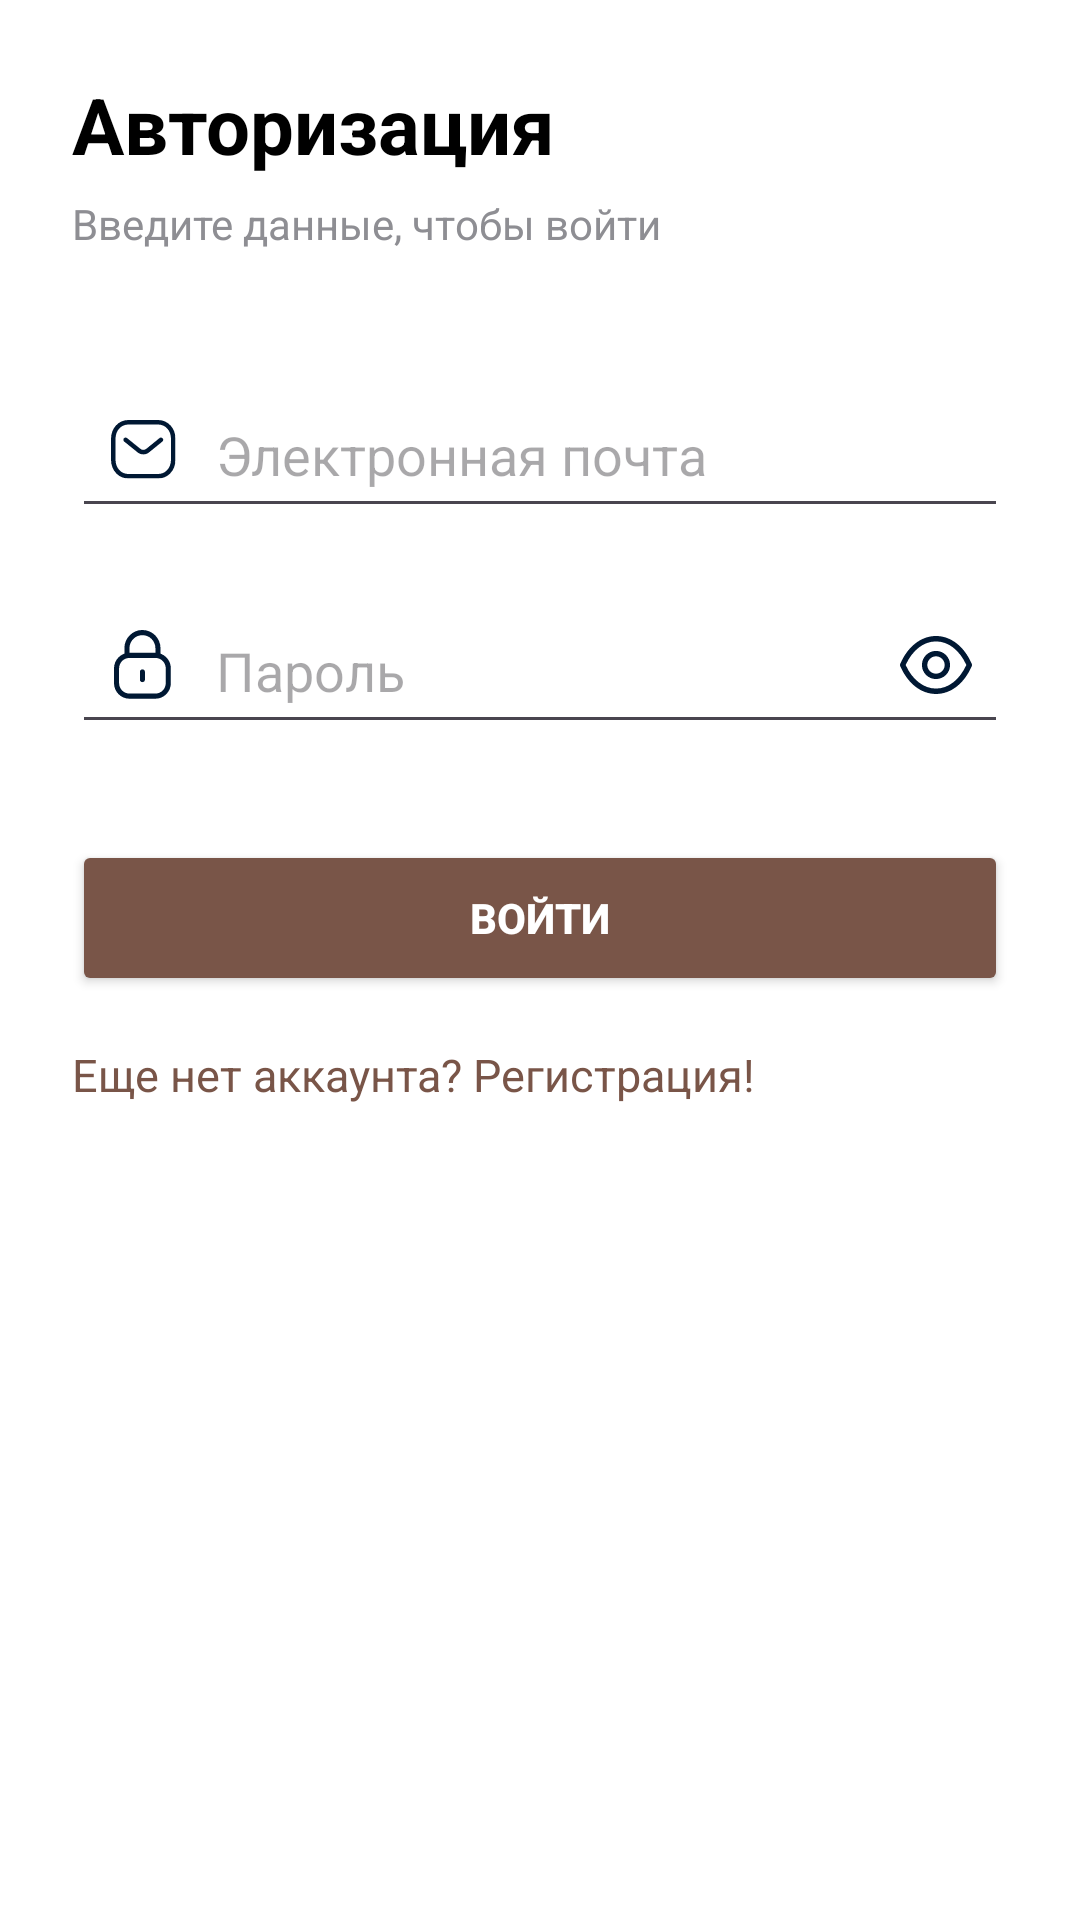

Produce the Android XML layout that renders to this screen, including the resource entries it uses.
<!-- AndroidManifest.xml: application theme Theme.PRAKTIKA -->
<!-- res/layout/activity_sign_in.xml -->
<?xml version="1.0" encoding="utf-8"?>
<androidx.constraintlayout.widget.ConstraintLayout xmlns:android="http://schemas.android.com/apk/res/android"
    xmlns:app="http://schemas.android.com/apk/res-auto"
    android:layout_width="match_parent"
    android:layout_height="match_parent"
    android:padding="24dp"
    android:background="#FFFFFF">

    
    <TextView
        android:id="@+id/text_title"
        android:layout_width="wrap_content"
        android:layout_height="wrap_content"
        android:text="Авторизация"
        android:textSize="26sp"
        android:textStyle="bold"
        android:textColor="#000000"
        app:layout_constraintTop_toTopOf="parent"
        app:layout_constraintStart_toStartOf="parent" />

    
    <TextView
        android:id="@+id/text_subtitle"
        android:layout_width="wrap_content"
        android:layout_height="wrap_content"
        android:text="Введите данные, чтобы войти"
        android:textSize="14sp"
        android:textColor="#8E8E93"
        app:layout_constraintTop_toBottomOf="@id/text_title"
        app:layout_constraintStart_toStartOf="parent"
        android:layout_marginTop="6dp"/>


    
    <EditText
        android:id="@+id/edit_email"
        android:layout_width="0dp"
        android:layout_height="52dp"
        android:hint="Электронная почта"
        android:paddingStart="48dp"
        android:inputType="textEmailAddress"
        app:layout_constraintTop_toBottomOf="@id/text_subtitle"
        app:layout_constraintStart_toStartOf="parent"
        app:layout_constraintEnd_toEndOf="parent"
        android:layout_marginTop="40dp"/>

    
    <ImageView
        android:id="@+id/icon_email"
        android:layout_width="24dp"
        android:layout_height="24dp"
        android:src="@drawable/ic_email"
        app:layout_constraintBottom_toBottomOf="@id/edit_email"
        app:layout_constraintStart_toStartOf="@id/edit_email"
        android:layout_marginStart="12dp"
        android:layout_marginBottom="14dp"/>


    
    <EditText
        android:id="@+id/edit_password"
        android:layout_width="0dp"
        android:layout_height="52dp"
        android:hint="Пароль"
        android:paddingStart="48dp"
        android:paddingEnd="48dp"
        android:inputType="textPassword"
        app:layout_constraintTop_toBottomOf="@id/edit_email"
        app:layout_constraintStart_toStartOf="parent"
        app:layout_constraintEnd_toEndOf="parent"
        android:layout_marginTop="20dp" />

    
    <ImageView
        android:id="@+id/icon_lock"
        android:layout_width="24dp"
        android:layout_height="24dp"
        android:src="@drawable/ic_lock"
        app:layout_constraintStart_toStartOf="@id/edit_password"
        app:layout_constraintBottom_toBottomOf="@id/edit_password"
        android:layout_marginStart="12dp"
        android:layout_marginBottom="14dp" />

    
    <ImageView
        android:id="@+id/icon_eye"
        android:layout_width="24dp"
        android:layout_height="24dp"
        android:src="@drawable/ic_eye"
        app:layout_constraintEnd_toEndOf="@id/edit_password"
        app:layout_constraintBottom_toBottomOf="@id/edit_password"
        android:layout_marginEnd="12dp"
        android:layout_marginBottom="14dp" />


    
    <Button
        android:id="@+id/btn_login"
        android:layout_width="0dp"
        android:layout_height="52dp"
        android:text="Войти"
        android:textStyle="bold"
        android:textColor="#FFFFFF"
        android:backgroundTint="#795548"
        app:layout_constraintTop_toBottomOf="@id/edit_password"
        android:layout_marginTop="32dp"
        app:layout_constraintStart_toStartOf="parent"
        app:layout_constraintEnd_toEndOf="parent"/>
    
    <TextView
        android:id="@+id/text_register"
        android:layout_width="wrap_content"
        android:layout_height="wrap_content"
        android:text="Еще нет аккаунта? Регистрация!"
        android:textColor="#795548"
        android:textSize="15sp"
        app:layout_constraintTop_toBottomOf="@id/btn_login"
        app:layout_constraintStart_toStartOf="parent"
        android:layout_marginTop="16dp"/>

</androidx.constraintlayout.widget.ConstraintLayout>
<!-- resources referenced by this layout -->
<resources>
  <!-- drawable ic_email (drawable) -->
  <vector xmlns:android="http://schemas.android.com/apk/res/android"
      android:width="18dp"
      android:height="18dp"
      android:viewportWidth="18"
      android:viewportHeight="18">
    <path
        android:pathData="M8.833,10.099C8.331,10.099 7.831,9.933 7.412,9.601L4.049,6.889C3.806,6.694 3.769,6.34 3.963,6.098C4.159,5.857 4.513,5.819 4.754,6.013L8.115,8.722C8.537,9.057 9.132,9.057 9.557,8.719L12.884,6.015C13.126,5.818 13.48,5.855 13.676,6.097C13.872,6.337 13.835,6.691 13.594,6.888L10.262,9.597C9.84,9.931 9.336,10.099 8.833,10.099Z"
        android:fillColor="#001833"
        android:fillType="evenOdd"/>
    <group>
      <clip-path
          android:pathData="M0.75,1.5H16.875V16.125H0.75V1.5Z"
          android:fillType="evenOdd"/>
      <path
          android:pathData="M5.129,15H12.494C12.496,14.998 12.502,15 12.506,15C13.362,15 14.121,14.694 14.703,14.113C15.379,13.44 15.75,12.473 15.75,11.391V6.24C15.75,4.145 14.38,2.625 12.494,2.625H5.131C3.244,2.625 1.875,4.145 1.875,6.24V11.391C1.875,12.473 2.247,13.44 2.922,14.113C3.504,14.694 4.264,15 5.119,15H5.129ZM5.116,16.125C3.959,16.125 2.926,15.705 2.128,14.91C1.239,14.024 0.75,12.774 0.75,11.391V6.24C0.75,3.538 2.633,1.5 5.131,1.5H12.494C14.992,1.5 16.875,3.538 16.875,6.24V11.391C16.875,12.774 16.386,14.024 15.497,14.91C14.7,15.704 13.666,16.125 12.506,16.125H12.494H5.131H5.116Z"
          android:fillColor="#001833"
          android:fillType="evenOdd"/>
    </group>
  </vector>
  <!-- drawable ic_eye (drawable) -->
  <vector xmlns:android="http://schemas.android.com/apk/res/android"
      android:width="18dp"
      android:height="15dp"
      android:viewportWidth="18"
      android:viewportHeight="15">
    <path
        android:pathData="M8.999,5.077C7.802,5.077 6.829,6.051 6.829,7.248C6.829,8.444 7.802,9.417 8.999,9.417C10.196,9.417 11.17,8.444 11.17,7.248C11.17,6.051 10.196,5.077 8.999,5.077ZM8.999,10.767C7.058,10.767 5.479,9.188 5.479,7.248C5.479,5.306 7.058,3.727 8.999,3.727C10.941,3.727 12.52,5.306 12.52,7.248C12.52,9.188 10.941,10.767 8.999,10.767Z"
        android:fillColor="#001833"
        android:fillType="evenOdd"/>
    <group>
      <clip-path
          android:pathData="M0,0H18V14.495H0V0Z"
          android:fillType="evenOdd"/>
      <path
          android:pathData="M1.413,7.247C3.087,10.945 5.906,13.144 9,13.145C12.093,13.144 14.913,10.945 16.587,7.247C14.913,3.55 12.093,1.351 9,1.35C5.907,1.351 3.087,3.55 1.413,7.247ZM9.002,14.495H8.998H8.997C5.275,14.492 1.932,11.883 0.055,7.514C-0.018,7.343 -0.018,7.151 0.055,6.981C1.932,2.612 5.276,0.003 8.997,0C8.999,-0.001 8.999,-0.001 9,0C9.002,-0.001 9.002,-0.001 9.003,0C12.725,0.003 16.068,2.612 17.945,6.981C18.019,7.151 18.019,7.343 17.945,7.514C16.069,11.883 12.725,14.492 9.003,14.495H9.002Z"
          android:fillColor="#001833"
          android:fillType="evenOdd"/>
    </group>
  </vector>
  <style name="Theme.PRAKTIKA" parent="Base.Theme.PRAKTIKA" />
  <style name="Base.Theme.PRAKTIKA" parent="Theme.Material3.DayNight.NoActionBar">
          
          
      </style>
</resources>
